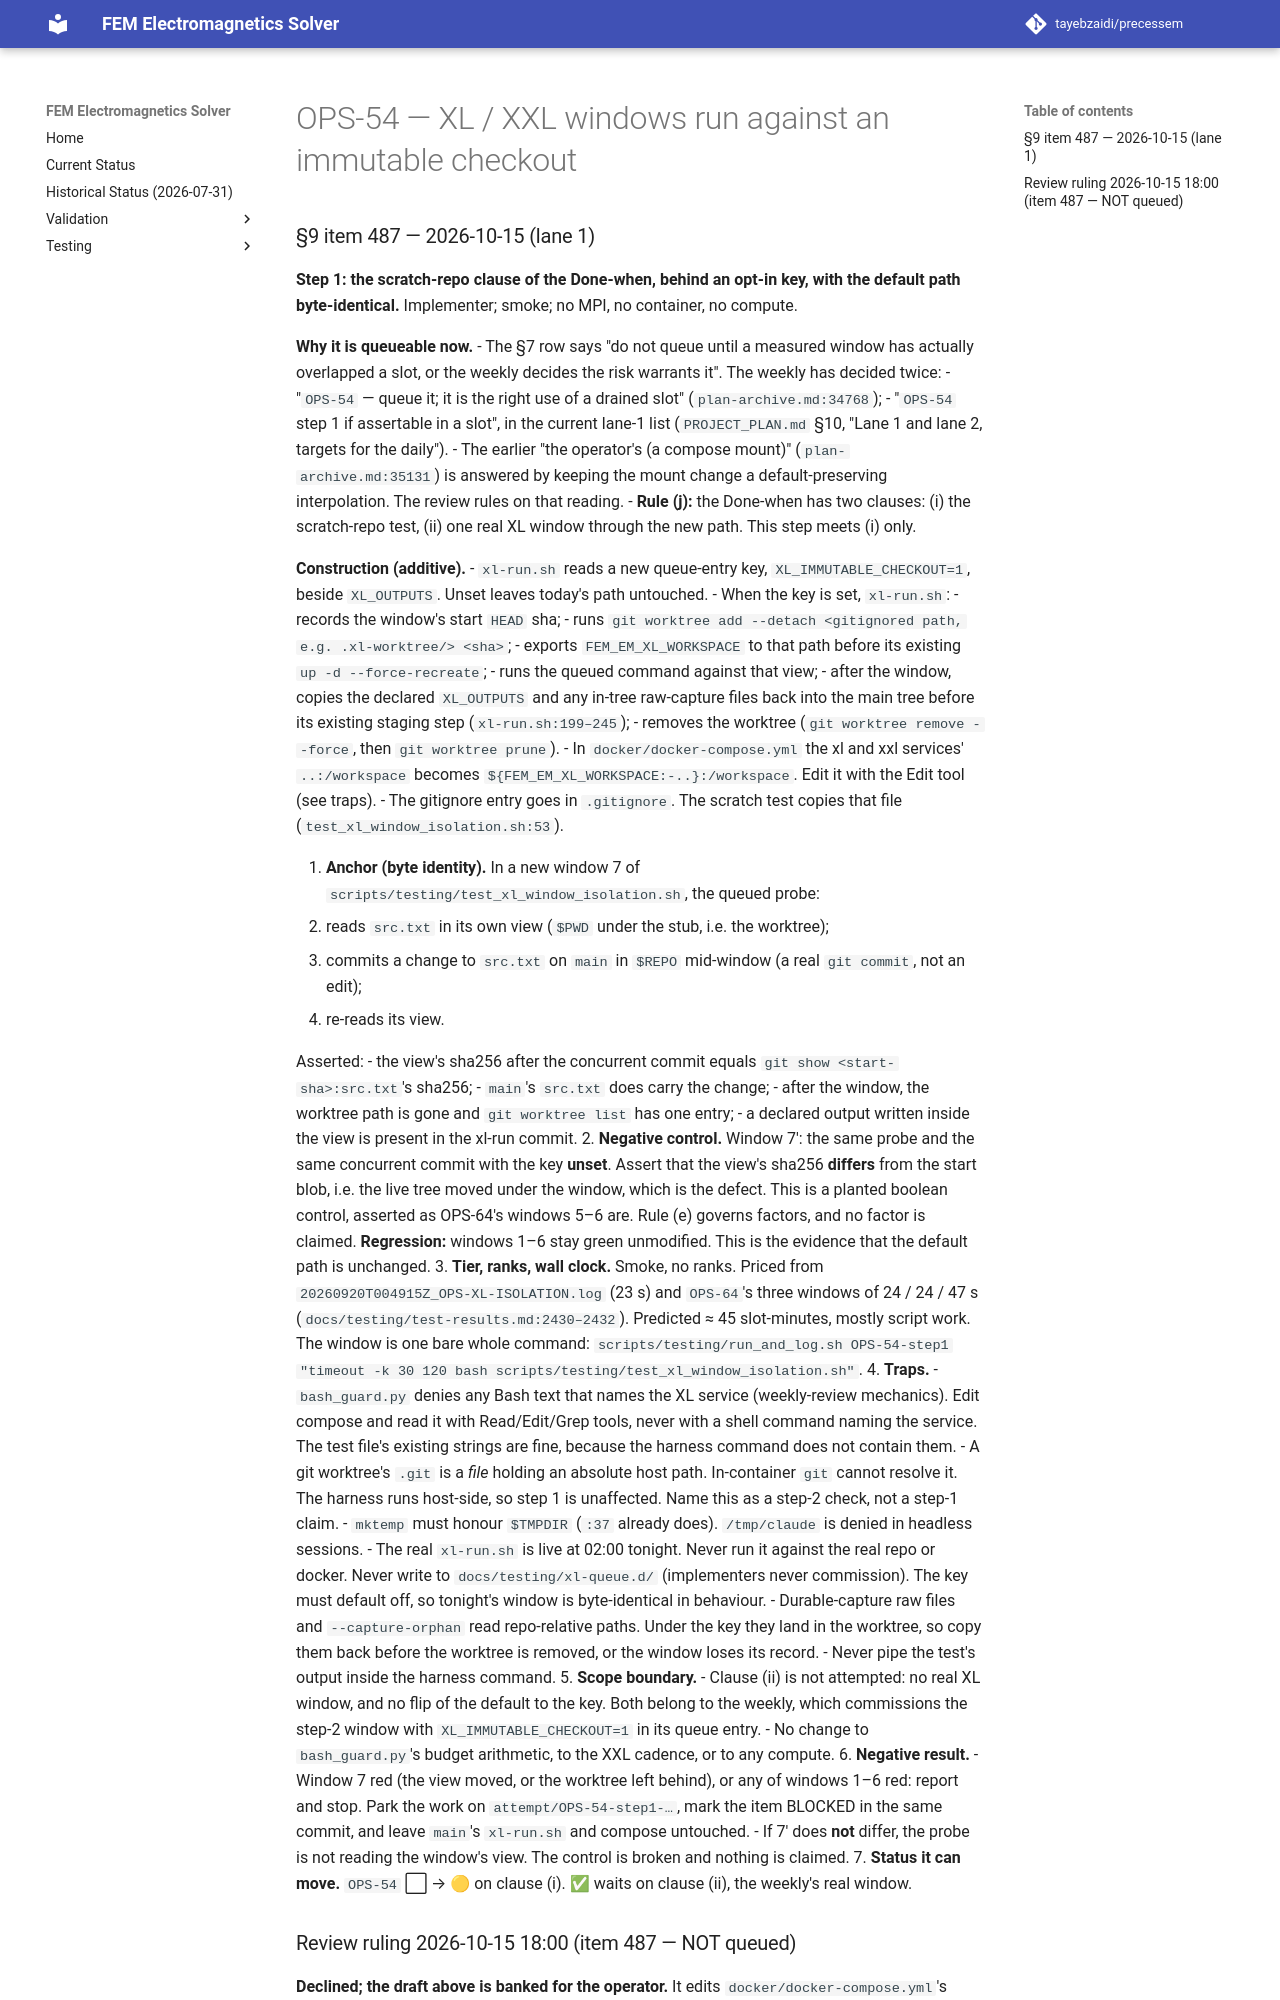

repository: tayebzaidi/precessem · page: planning/chunks/OPS-54/index.html · generator: mkdocs

# OPS-54 — XL / XXL windows run against an immutable checkout

### §9 item 487 — 2026-10-15 (lane 1)

**Step 1: the scratch-repo clause of the Done-when, behind an opt-in key, with the default path byte-identical.** Implementer; smoke; no MPI, no container, no compute.

**Why it is queueable now.**
- The §7 row says "do not queue until a measured window has actually overlapped a slot, or the weekly decides the risk warrants it". The weekly has decided twice:
  - "`OPS-54` — queue it; it is the right use of a drained slot" (`plan-archive.md:34768`);
  - "`OPS-54` step 1 if assertable in a slot", in the current lane-1 list (`PROJECT_PLAN.md` §10, "Lane 1 and lane 2, targets for the daily").
- The earlier "the operator's (a compose mount)" (`plan-archive.md:35131`) is answered by keeping the mount change a default-preserving interpolation. The review rules on that reading.
- **Rule (j):** the Done-when has two clauses: (i) the scratch-repo test, (ii) one real XL window through the new path. This step meets (i) only.

**Construction (additive).**
- `xl-run.sh` reads a new queue-entry key, `XL_IMMUTABLE_CHECKOUT=1`, beside `XL_OUTPUTS`. Unset leaves today's path untouched.
- When the key is set, `xl-run.sh`:
  - records the window's start `HEAD` sha;
  - runs `git worktree add --detach <gitignored path, e.g. .xl-worktree/> <sha>`;
  - exports `FEM_EM_XL_WORKSPACE` to that path before its existing `up -d --force-recreate`;
  - runs the queued command against that view;
  - after the window, copies the declared `XL_OUTPUTS` and any in-tree raw-capture files back into the main tree before its existing staging step (`xl-run.sh:199–245`);
  - removes the worktree (`git worktree remove --force`, then `git worktree prune`).
- In `docker/docker-compose.yml` the xl and xxl services' `..:/workspace` becomes `${FEM_EM_XL_WORKSPACE:-..}:/workspace`. Edit it with the Edit tool (see traps).
- The gitignore entry goes in `.gitignore`. The scratch test copies that file (`test_xl_window_isolation.sh:53`).

1. **Anchor (byte identity).** In a new window 7 of `scripts/testing/test_xl_window_isolation.sh`, the queued probe:
   - reads `src.txt` in its own view (`$PWD` under the stub, i.e. the worktree);
   - commits a change to `src.txt` on `main` in `$REPO` mid-window (a real `git commit`, not an edit);
   - re-reads its view.

   Asserted:
   - the view's sha256 after the concurrent commit equals `git show <start-sha>:src.txt`'s sha256;
   - `main`'s `src.txt` does carry the change;
   - after the window, the worktree path is gone and `git worktree list` has one entry;
   - a declared output written inside the view is present in the xl-run commit.
2. **Negative control.** Window 7′: the same probe and the same concurrent commit with the key **unset**. Assert that the view's sha256 **differs** from the start blob, i.e. the live tree moved under the window, which is the defect. This is a planted boolean control, asserted as OPS-64's windows 5–6 are. Rule (e) governs factors, and no factor is claimed. **Regression:** windows 1–6 stay green unmodified. This is the evidence that the default path is unchanged.
3. **Tier, ranks, wall clock.** Smoke, no ranks. Priced from `20260920T004915Z_OPS-XL-ISOLATION.log` (23 s) and `OPS-64`'s three windows of 24 / 24 / 47 s (`docs/testing/test-results.md:2430–2432`). Predicted ≈ 45 slot-minutes, mostly script work. The window is one bare whole command: `scripts/testing/run_and_log.sh OPS-54-step1 "timeout -k 30 120 bash scripts/testing/test_xl_window_isolation.sh"`.
4. **Traps.**
   - `bash_guard.py` denies any Bash text that names the XL service (weekly-review mechanics). Edit compose and read it with Read/Edit/Grep tools, never with a shell command naming the service. The test file's existing strings are fine, because the harness command does not contain them.
   - A git worktree's `.git` is a *file* holding an absolute host path. In-container `git` cannot resolve it. The harness runs host-side, so step 1 is unaffected. Name this as a step-2 check, not a step-1 claim.
   - `mktemp` must honour `$TMPDIR` (`:37` already does). `/tmp/claude` is denied in headless sessions.
   - The real `xl-run.sh` is live at 02:00 tonight. Never run it against the real repo or docker. Never write to `docs/testing/xl-queue.d/` (implementers never commission). The key must default off, so tonight's window is byte-identical in behaviour.
   - Durable-capture raw files and `--capture-orphan` read repo-relative paths. Under the key they land in the worktree, so copy them back before the worktree is removed, or the window loses its record.
   - Never pipe the test's output inside the harness command.
5. **Scope boundary.**
   - Clause (ii) is not attempted: no real XL window, and no flip of the default to the key. Both belong to the weekly, which commissions the step-2 window with `XL_IMMUTABLE_CHECKOUT=1` in its queue entry.
   - No change to `bash_guard.py`'s budget arithmetic, to the XXL cadence, or to any compute.
6. **Negative result.**
   - Window 7 red (the view moved, or the worktree left behind), or any of windows 1–6 red: report and stop. Park the work on `attempt/OPS-54-step1-…`, mark the item BLOCKED in the same commit, and leave `main`'s `xl-run.sh` and compose untouched.
   - If 7′ does **not** differ, the probe is not reading the window's view. The control is broken and nothing is claimed.
7. **Status it can move.** `OPS-54` ⬜ → 🟡 on clause (i). ✅ waits on clause (ii), the weekly's real window.
